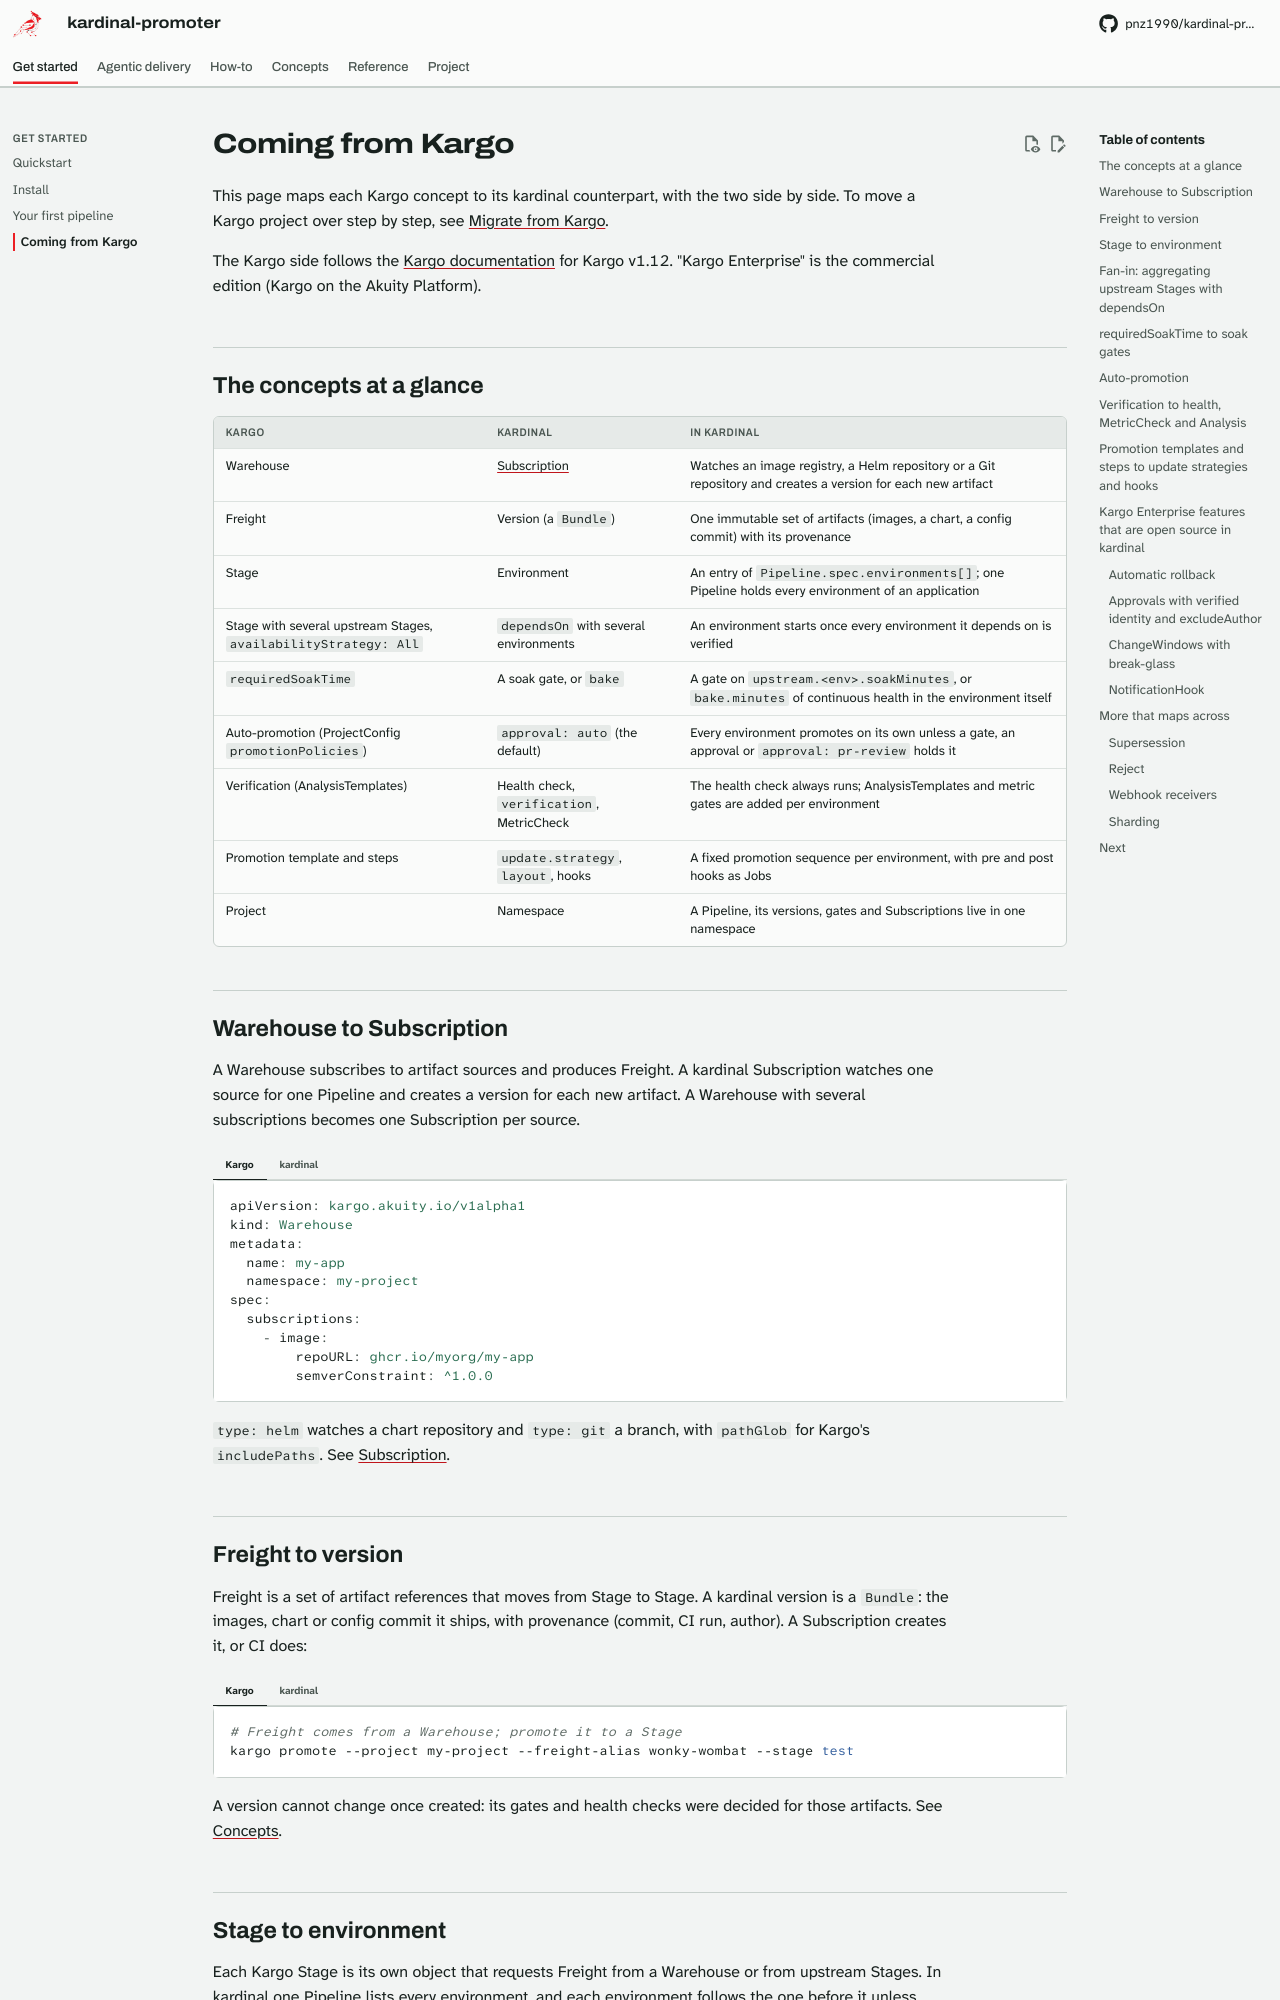

repository: pnz1990/kardinal-promoter · page: coming-from-kargo/index.html · generator: mkdocs

# Coming from Kargo

This page maps each Kargo concept to its kardinal counterpart, with the two side by side. To move
a Kargo project over step by step, see [Migrate from Kargo](guides/migrating-from-kargo.md).

The Kargo side follows the [Kargo documentation](https://docs.kargo.io/) for Kargo v1.12.
"Kargo Enterprise" is the commercial edition (Kargo on the Akuity Platform).

## The concepts at a glance

| Kargo | kardinal | In kardinal |
|---|---|---|
| Warehouse | [Subscription](subscription.md) | Watches an image registry, a Helm repository or a Git repository and creates a version for each new artifact |
| Freight | Version (a `Bundle`) | One immutable set of artifacts (images, a chart, a config commit) with its provenance |
| Stage | Environment | An entry of `Pipeline.spec.environments[]`; one Pipeline holds every environment of an application |
| Stage with several upstream Stages, `availabilityStrategy: All` | `dependsOn` with several environments | An environment starts once every environment it depends on is verified |
| `requiredSoakTime` | A soak gate, or `bake` | A gate on `upstream.<env>.soakMinutes`, or `bake.minutes` of continuous health in the environment itself |
| Auto-promotion (ProjectConfig `promotionPolicies`) | `approval: auto` (the default) | Every environment promotes on its own unless a gate, an approval or `approval: pr-review` holds it |
| Verification (AnalysisTemplates) | Health check, `verification`, MetricCheck | The health check always runs; AnalysisTemplates and metric gates are added per environment |
| Promotion template and steps | `update.strategy`, `layout`, hooks | A fixed promotion sequence per environment, with pre and post hooks as Jobs |
| Project | Namespace | A Pipeline, its versions, gates and Subscriptions live in one namespace |

## Warehouse to Subscription

A Warehouse subscribes to artifact sources and produces Freight. A kardinal Subscription watches
one source for one Pipeline and creates a version for each new artifact. A Warehouse with several
subscriptions becomes one Subscription per source.

=== "Kargo"

    ```yaml
    apiVersion: kargo.akuity.io/v1alpha1
    kind: Warehouse
    metadata:
      name: my-app
      namespace: my-project
    spec:
      subscriptions:
        - image:
            repoURL: ghcr.io/myorg/my-app
            semverConstraint: ^1.0.0
    ```

=== "kardinal"

    ```yaml
    apiVersion: kardinal.io/v1alpha1
    kind: Subscription
    metadata:
      name: my-app
      namespace: my-app
    spec:
      pipeline: my-app
      type: image
      image:
        registry: ghcr.io/myorg/my-app
        semverConstraint: ^1.0.0
        interval: 5m
    ```

`type: helm` watches a chart repository and `type: git` a branch, with `pathGlob` for Kargo's
`includePaths`. See [Subscription](subscription.md).

## Freight to version

Freight is a set of artifact references that moves from Stage to Stage. A kardinal version is a
`Bundle`: the images, chart or config commit it ships, with provenance (commit, CI run, author).
A Subscription creates it, or CI does:

=== "Kargo"

    ```bash
    # Freight comes from a Warehouse; promote it to a Stage
    kargo promote --project my-project --freight-alias wonky-wombat --stage test
    ```

=== "kardinal"

    ```bash
    # A version comes from a Subscription, or from CI
    kardinal ship my-app --image ghcr.io/myorg/my-app:1.4.0 --wait
    ```

A version cannot change once created: its gates and health checks were decided for those
artifacts. See [Concepts](concepts.md).
